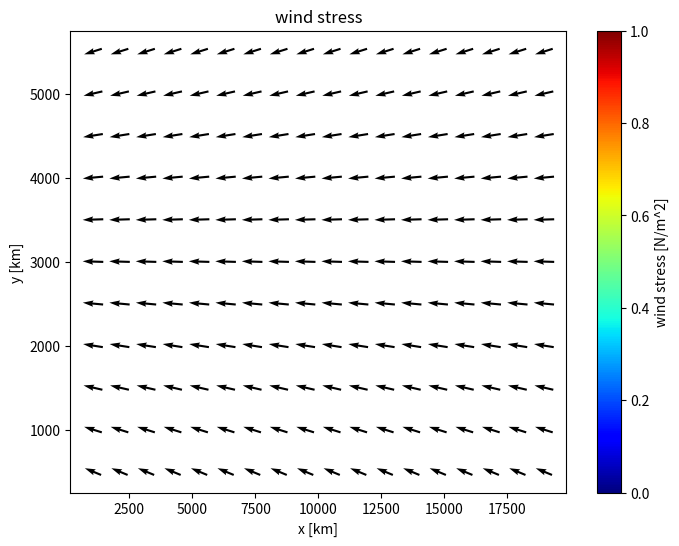

Write Python code to recreate this figure. (Note: this script raises an exception after producing the figure.)
import numpy as np
import matplotlib.pyplot as plt

filename='ty_applied'

t0=-0.1

im=20
jm=13

tx=np.zeros((im,jm))
ty=np.zeros((im,jm))

x=np.linspace(0,20000,im)
y=np.linspace(0,6000,jm)

X,Y=np.meshgrid(x,y,indexing='ij')

for i in range(1,im):
  for j in range(1,jm):
    tx[i,j] = t0 * np.cos( np.pi * (j-jm/2) / jm/2 )
    ty[i,j] = t0 * np.sin( np.pi/2 * (j-jm/2) / jm/2 )

plt.figure(figsize=(8,6))
Q = plt.quiver(X[1:-1,1:-1],Y[1:-1,1:-1],
               tx[1:-1,1:-1],ty[1:-1,1:-1],cmap='jet',pivot='mid')
plt.colorbar(Q,label='wind stress [N/m^2]')
plt.title('wind stress')
plt.xlabel('x [km]')
plt.ylabel('y [km]')
plt.savefig(filename+'/wind.png')